Labelled photos from "neural", an image-classification folder in Baldunica/neural. The possible labels are: broadleaf plant, grass, soil, soybean.

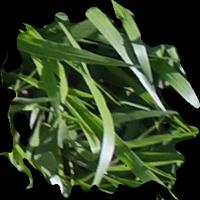
Label: grass

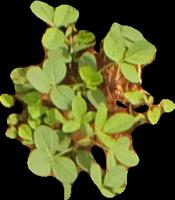
Label: soybean

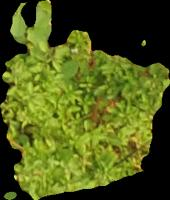
Label: broadleaf plant

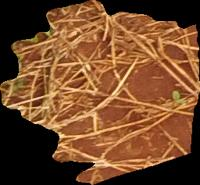
Label: soil

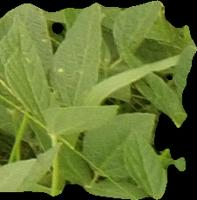
Label: soybean

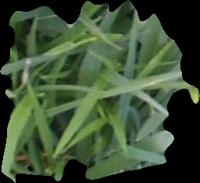
Label: grass
